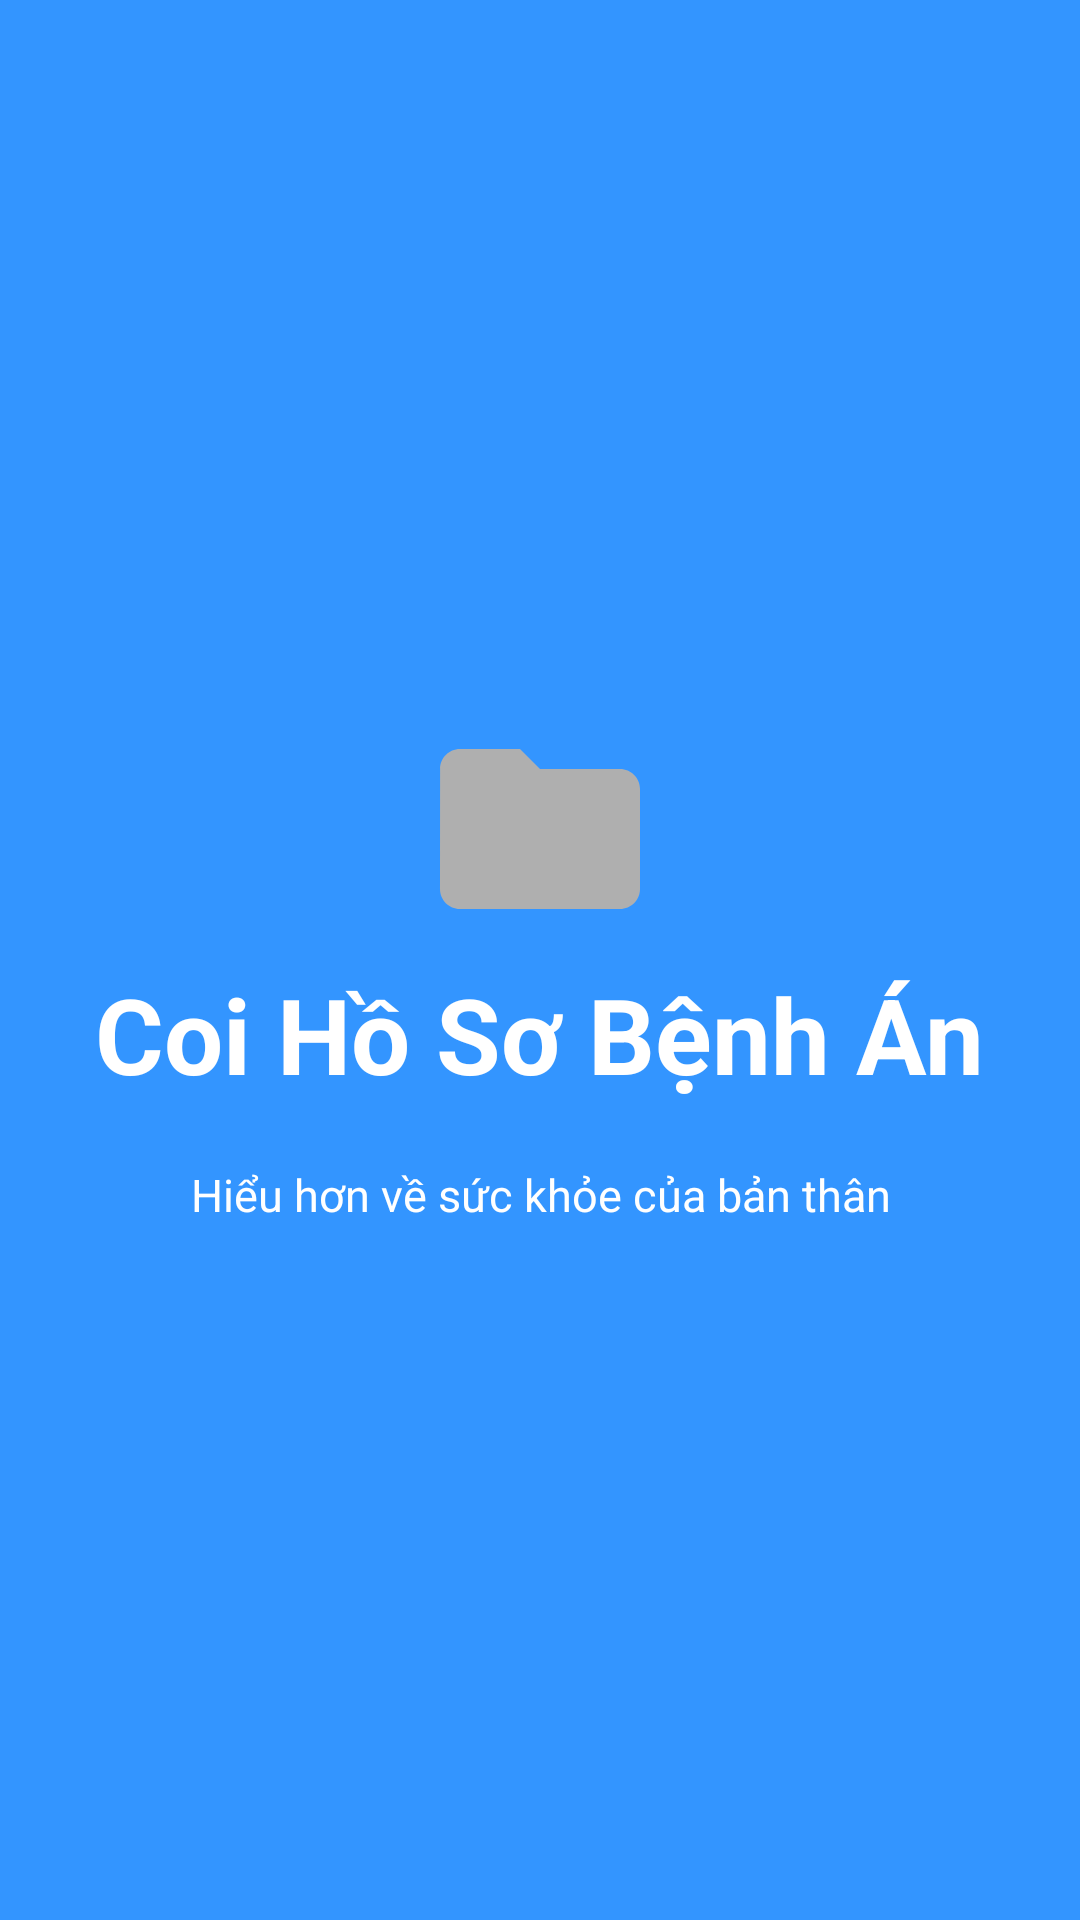

Android layout source for this screen:
<!-- AndroidManifest.xml: application theme Theme.HealthTimer -->
<!-- res/layout/activity_welcome_slide3.xml -->
<?xml version="1.0" encoding="utf-8"?>
<RelativeLayout xmlns:android="http://schemas.android.com/apk/res/android"
    android:layout_width="match_parent"
    android:layout_height="match_parent"
    android:background="@color/bg_screen3">

    <LinearLayout
        android:layout_width="wrap_content"
        android:layout_height="wrap_content"
        android:layout_centerInParent="true"
        android:gravity="center_horizontal"
        android:orientation="vertical">

        <ImageView
            android:layout_width="80dp"
            android:layout_height="90dp"
            android:src="@drawable/ic_baseline_folder_24"/>

        <TextView
            android:layout_width="wrap_content"
            android:layout_height="wrap_content"
            android:text="@string/slide_3_title"
            android:textColor="@android:color/white"
            android:textSize="35dp"
            android:textStyle="bold"/>

        <TextView
            android:layout_width="wrap_content"
            android:layout_height="wrap_content"
            android:layout_marginTop="20dp"
            android:paddingLeft="20sp"
            android:paddingRight="20sp"
            android:text="@string/slide_3_desc"
            android:textAlignment="center"
            android:textColor="@android:color/white"
            android:textSize="15dp"/>

    </LinearLayout>
</RelativeLayout>
<!-- resources referenced by this layout -->
<resources>
  <color name="bg_screen3">#3395ff</color>
  <!-- drawable ic_baseline_folder_24 (drawable) -->
  <vector android:height="24dp" android:tint="#AFAFAF"
      android:viewportHeight="24" android:viewportWidth="24"
      android:width="24dp" xmlns:android="http://schemas.android.com/apk/res/android">
      <path android:fillColor="@android:color/white" android:pathData="M10,4H4c-1.1,0 -1.99,0.9 -1.99,2L2,18c0,1.1 0.9,2 2,2h16c1.1,0 2,-0.9 2,-2V8c0,-1.1 -0.9,-2 -2,-2h-8l-2,-2z"/>
  </vector>
  <string name="slide_3_desc">Hiểu hơn về sức khỏe của bản thân</string>
  <string name="slide_3_title">Coi Hồ Sơ Bệnh Án</string>
</resources>
